Image classification data set "AMDNet23 Dataset" (Melanie823/DeepLearning on GitHub). Class labels (2): amd, diabetes.

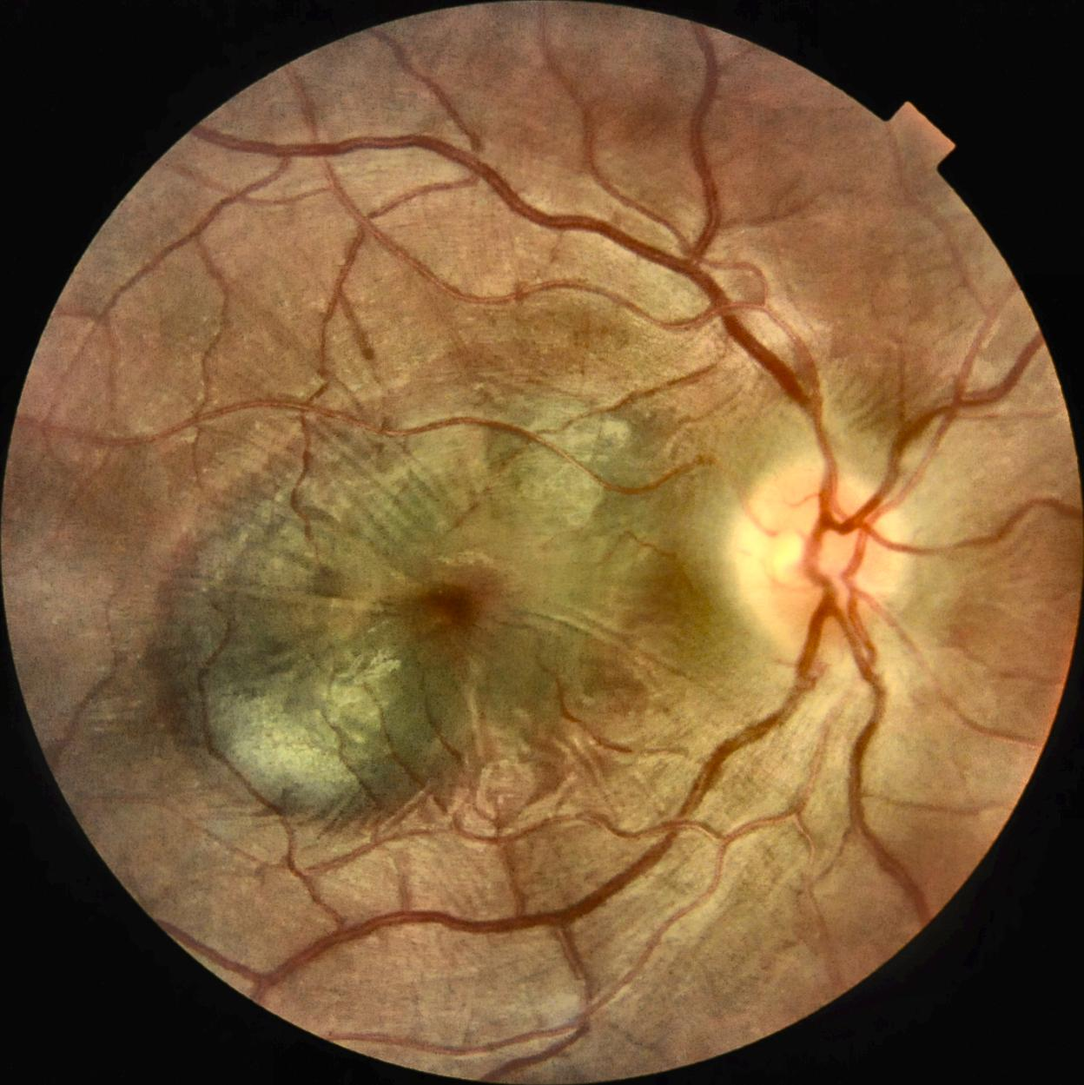
Label: amd

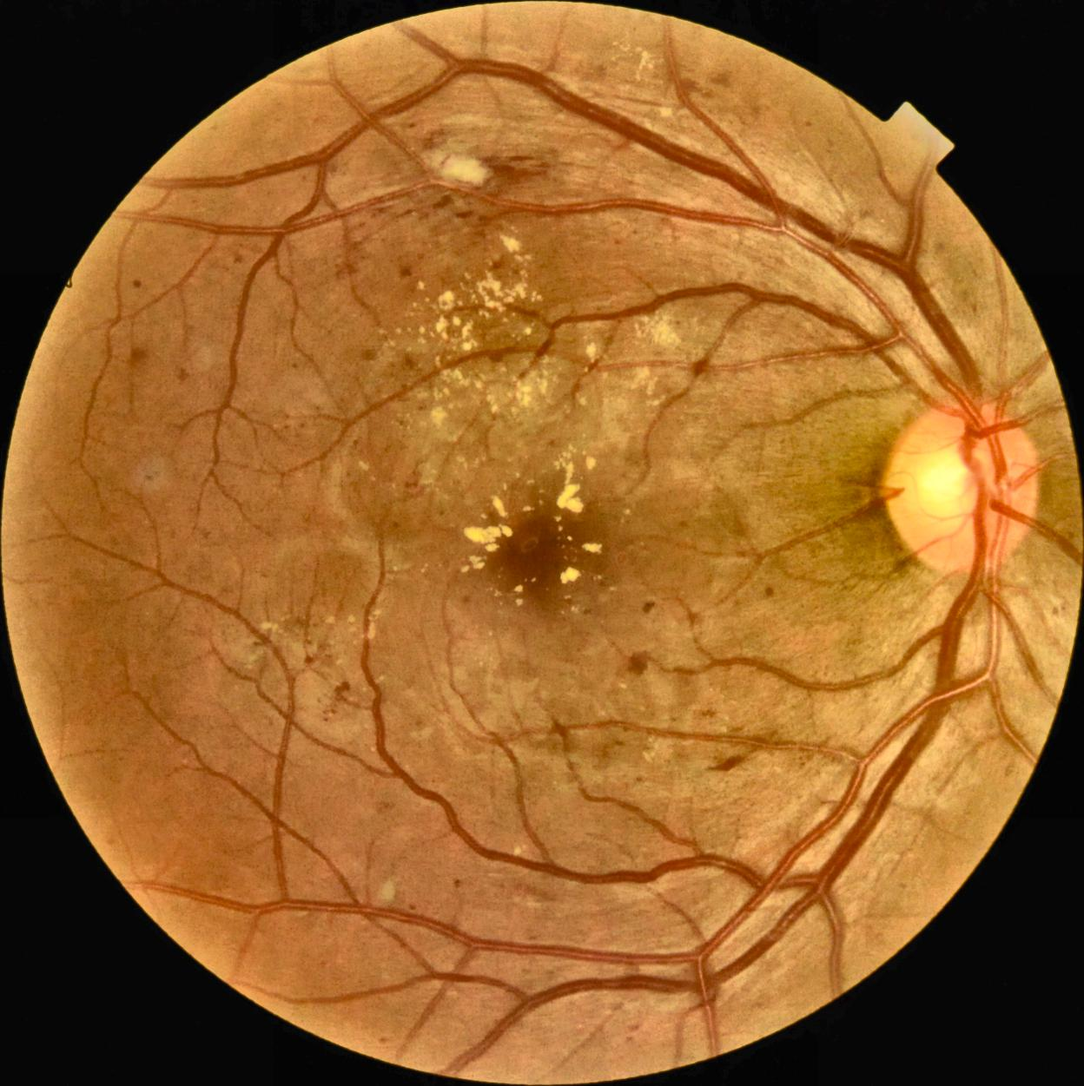
Label: diabetes

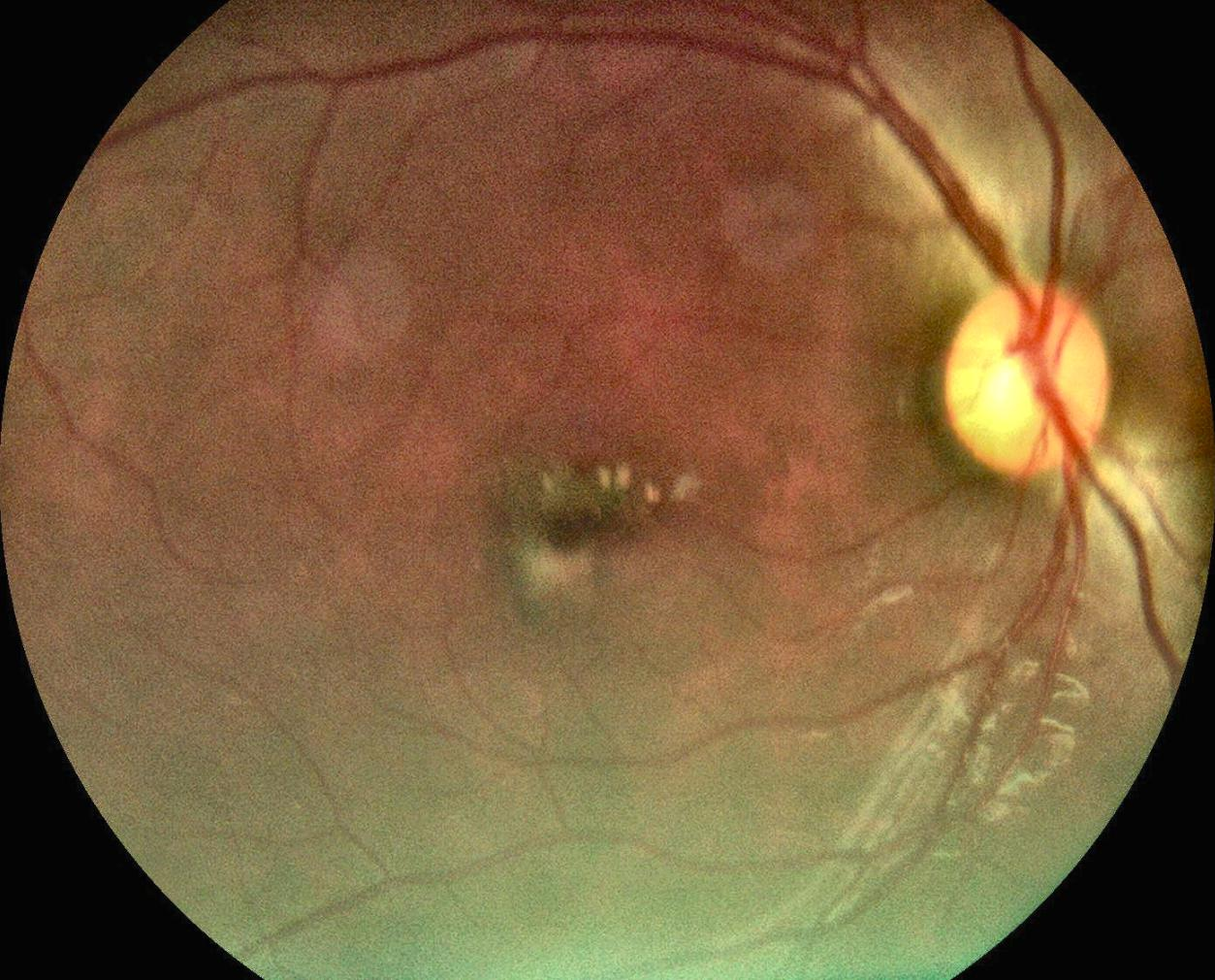
Label: amd

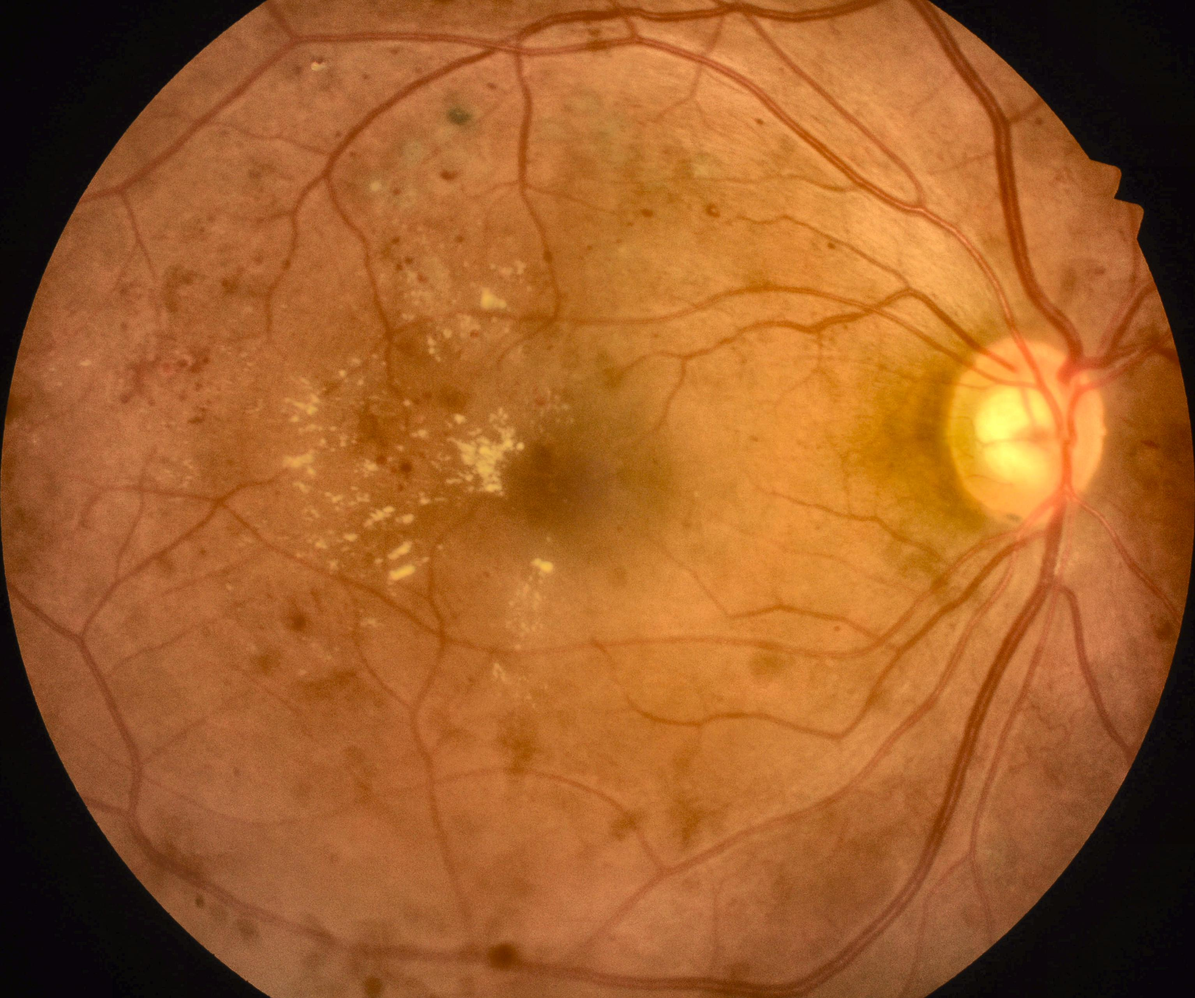
Label: diabetes

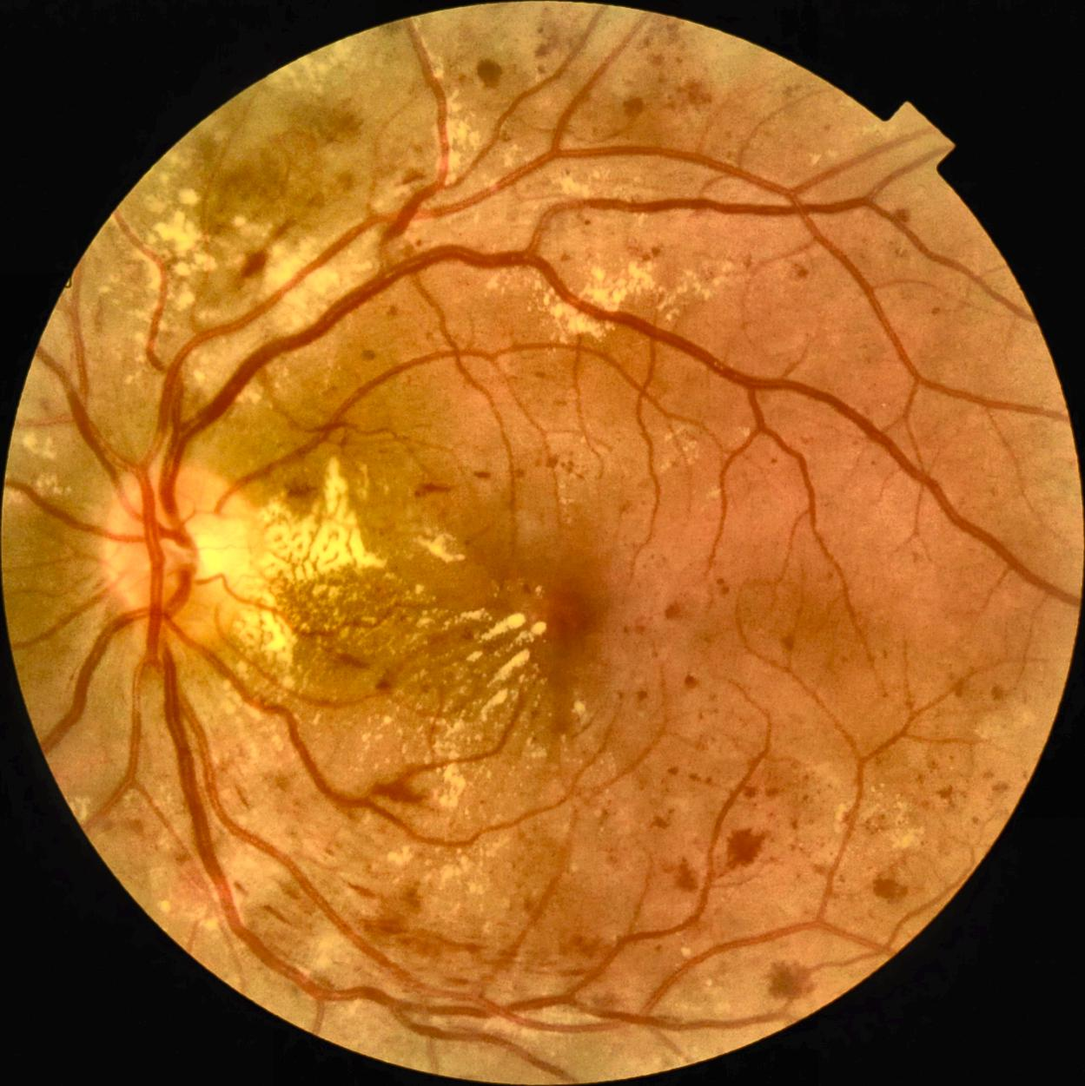
Label: diabetes

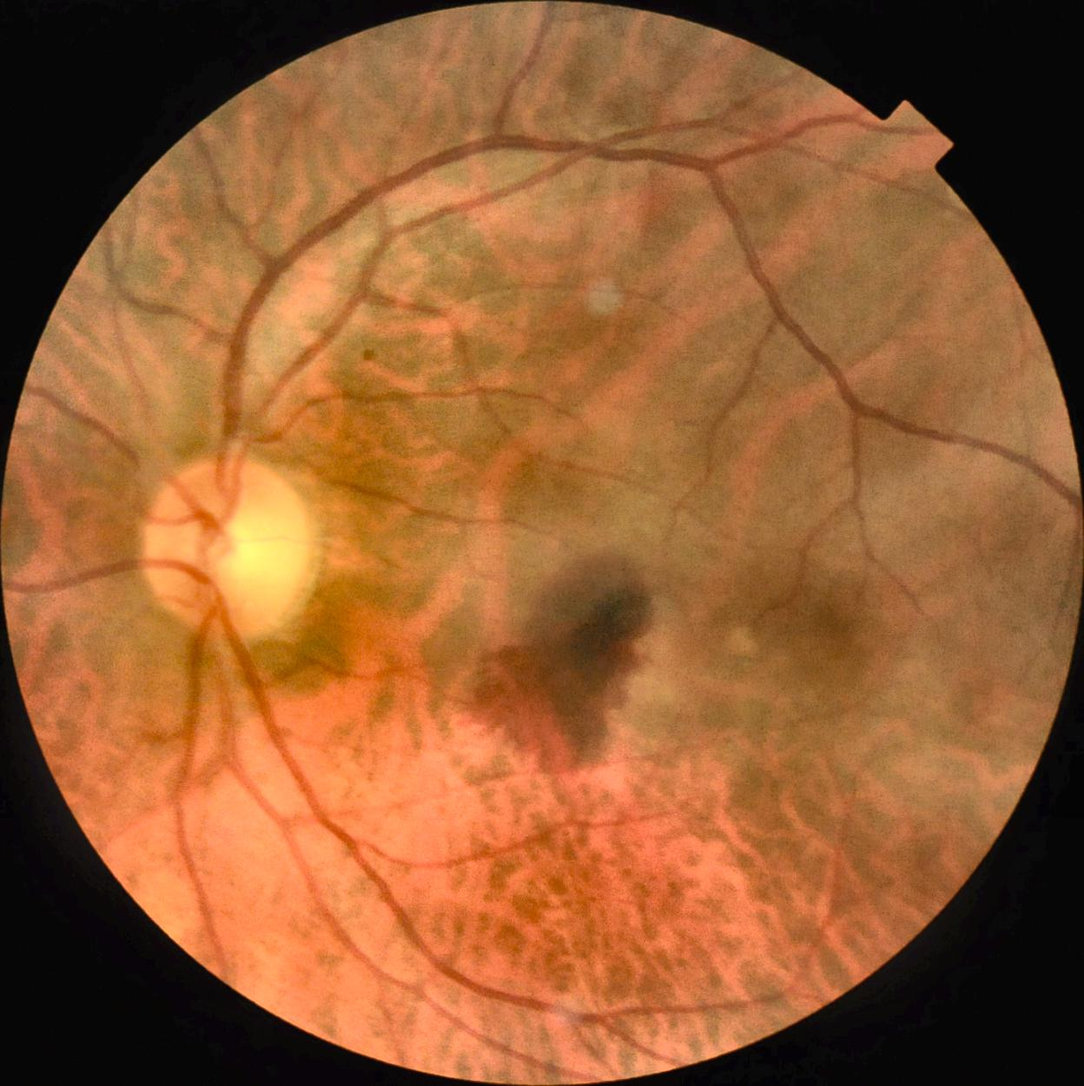
Label: amd
